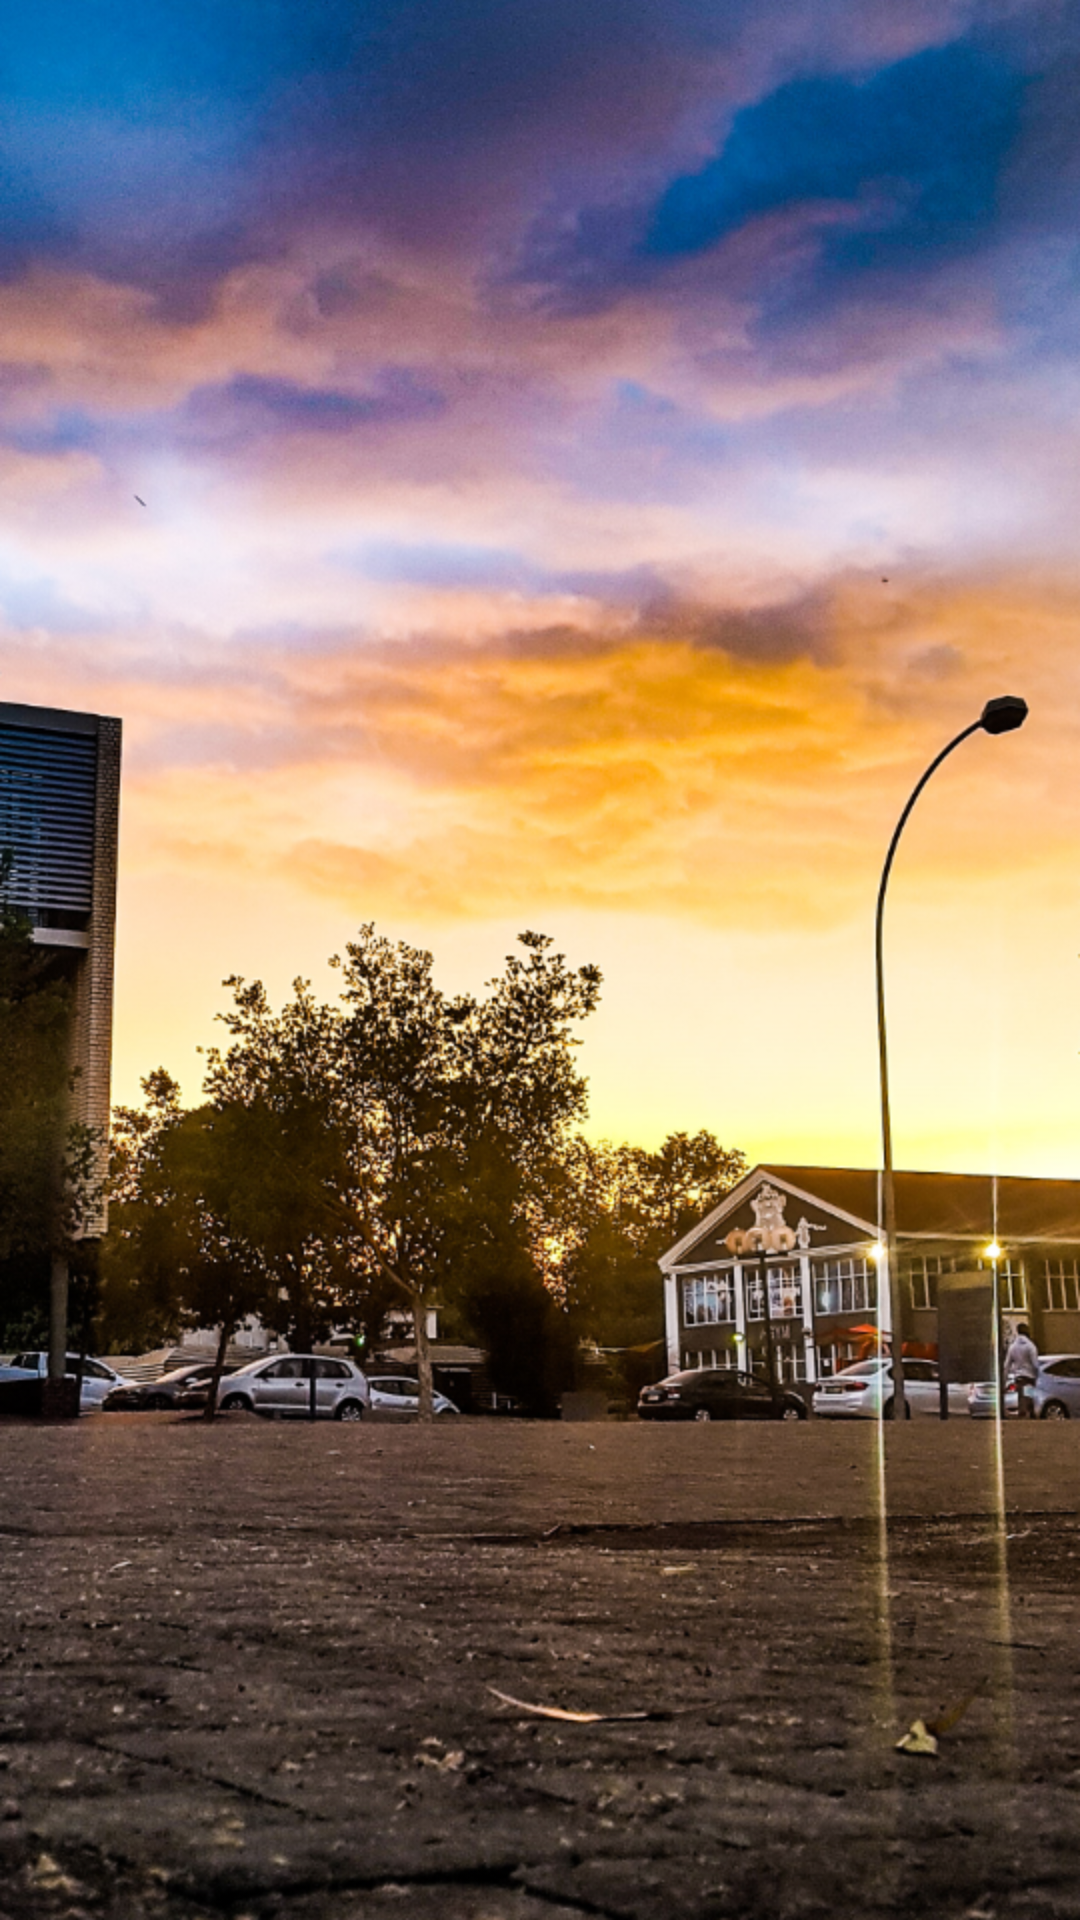

Here is an Android app screen rendered from its layout file. Give the layout XML and the strings, colors and styles it references.
<!-- AndroidManifest.xml: application theme Theme.ResLink -->
<!-- res/layout/fragment_logout.xml -->
<?xml version="1.0" encoding="utf-8"?>
<LinearLayout xmlns:android="http://schemas.android.com/apk/res/android"
    android:id="@+id/fragment_logout"
    android:layout_width="match_parent"
    android:layout_height="match_parent"
    android:background="@drawable/bgimage"
    android:orientation="vertical"/>
<!-- resources referenced by this layout -->
<resources>
  <!-- drawable bgimage: png bitmap (drawable, 995980 bytes) -->
  <style name="Theme.ResLink" parent="Theme.MaterialComponents.DayNight.DarkActionBar">
          
          <item name="colorPrimary">@color/blue</item>
          <item name="colorPrimaryVariant">@color/purple_500</item>
          <item name="colorOnPrimary">@color/white</item>
          
          <item name="colorSecondary">@color/teal_200</item>
          <item name="colorSecondaryVariant">@color/teal_700</item>
          <item name="colorOnSecondary">@color/black</item>
          
          <item name="android:statusBarColor" tools:targetApi="l">?attr/colorPrimaryVariant</item>
          
      </style>
  <color name="blue">#2C83DB</color>
  <color name="purple_500">#FF6200EE</color>
  <color name="white">#FFFFFFFF</color>
  <color name="teal_200">#FF03DAC5</color>
  <color name="teal_700">#FF018786</color>
  <color name="black">#FF000000</color>
</resources>
